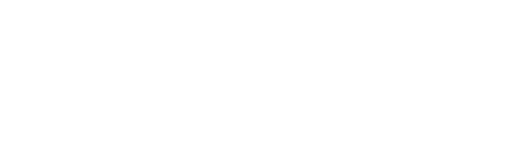
t = 0.00 s
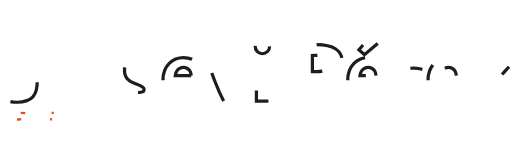
t = 1.20 s
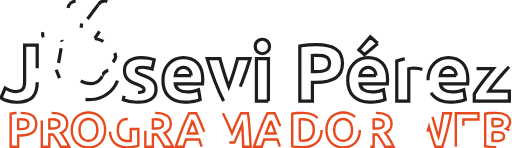
t = 2.40 s
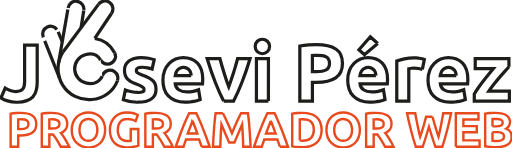
t = 3.60 s
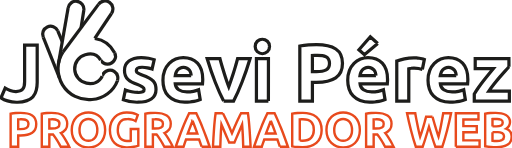
t = 4.80 s
t = 6.00 s: frame unchanged from t = 4.80 s, image omitted

The animated SVG that drew these frames (rendered in a browser with its animation timeline set to each time). Animation: 40 CSS @keyframes rules; one cycle of 7.20 s, repeats indefinitely.

<svg xmlns="http://www.w3.org/2000/svg" viewBox="0 0 635.1 183.13" style=""><path d="M149.06,312a39,39,0,0,1-1.15,9.6,18.47,18.47,0,0,1-11.7,13.15,33.14,33.14,0,0,1-12.25,2,36.85,36.85,0,0,1-11.7-1.65,32.89,32.89,0,0,1-8.1-3.85l5.2-12.1a42.84,42.84,0,0,0,6.2,3,19.41,19.41,0,0,0,7.2,1.3q5.7,0,8.2-2.8c1.67-1.86,2.5-5,2.5-9.4V266h15.6Z" transform="translate(-102.92 -210.15)" fill="#fff" stroke="#1d1d1b" stroke-miterlimit="10" stroke-width="4" class="XJSlNejz_0"></path><path d="M274.15,324.62a14.94,14.94,0,0,0,5.8-.8,3.09,3.09,0,0,0,1.7-3.1c0-1.2-.73-2.25-2.2-3.15a42.56,42.56,0,0,0-6.7-3.05,65.56,65.56,0,0,1-6.35-2.7,18.53,18.53,0,0,1-4.85-3.35,13.41,13.41,0,0,1-3.1-4.64,17.29,17.29,0,0,1-1.1-6.5,14.06,14.06,0,0,1,5.5-11.7q5.5-4.29,15.1-4.3a49,49,0,0,1,9.2.85,43.85,43.85,0,0,1,7,1.85l-2.6,11.6a55.56,55.56,0,0,0-5.65-1.6,30.51,30.51,0,0,0-6.85-.7q-7,0-7,3.9a4,4,0,0,0,.3,1.6,3.44,3.44,0,0,0,1.2,1.35,17.22,17.22,0,0,0,2.45,1.4c1,.51,2.35,1.06,3.95,1.67a61.3,61.3,0,0,1,8.1,3.57,19.48,19.48,0,0,1,5.05,3.81,11.88,11.88,0,0,1,2.6,4.54,20.14,20.14,0,0,1,.75,5.79q0,7.77-5.85,11.77t-16.55,4a46.71,46.71,0,0,1-18.1-3.2l2.5-12.1a49,49,0,0,0,7.8,2.35A37.73,37.73,0,0,0,274.15,324.62Z" transform="translate(-102.92 -210.15)" fill="#fff" stroke="#1d1d1b" stroke-miterlimit="10" stroke-width="4" class="XJSlNejz_1"></path><path d="M305.05,309.42a32,32,0,0,1,2.15-12.24,26.18,26.18,0,0,1,5.65-8.75,23.46,23.46,0,0,1,8-5.3,25.19,25.19,0,0,1,9.35-1.8q11.19,0,17.7,6.85t6.5,20.14c0,.87,0,1.82-.1,2.85s-.14,1.95-.2,2.75h-33.8a9.87,9.87,0,0,0,4.3,7.3q3.8,2.7,10.2,2.7a43.14,43.14,0,0,0,8-.75,30.7,30.7,0,0,0,6.45-1.85l2,12.1a20.71,20.71,0,0,1-3.2,1.2,42.46,42.46,0,0,1-4.45,1.05q-2.46.45-5.25.75a52.67,52.67,0,0,1-5.6.3,33.12,33.12,0,0,1-12.35-2.1,24.1,24.1,0,0,1-8.7-5.75,22.82,22.82,0,0,1-5.1-8.65A34.24,34.24,0,0,1,305.05,309.42Zm35-5.69a15.86,15.86,0,0,0-.65-3.7,9.38,9.38,0,0,0-1.7-3.2,9.21,9.21,0,0,0-2.9-2.3,9.47,9.47,0,0,0-4.35-.9,9.94,9.94,0,0,0-4.3.85,9,9,0,0,0-3,2.25A10,10,0,0,0,321.3,300a20.62,20.62,0,0,0-.95,3.75Z" transform="translate(-102.92 -210.15)" fill="#fff" stroke="#1d1d1b" stroke-miterlimit="10" stroke-width="4" class="XJSlNejz_2"></path><path d="M380.32,335.32q-5.11-10-10.39-23.4t-10-29.19h15.8c.67,2.6,1.45,5.42,2.36,8.45s1.84,6.1,2.81,9.2,1.94,6.11,2.91,9,1.93,5.6,2.87,8c.87-2.4,1.8-5.06,2.81-8s2-5.94,3-9,1.91-6.17,2.81-9.2,1.69-5.85,2.36-8.45h15.41q-4.73,15.79-10,29.19t-10.38,23.4Z" transform="translate(-102.92 -210.15)" fill="#fff" stroke="#1d1d1b" stroke-miterlimit="10" stroke-width="4" class="XJSlNejz_3"></path><path d="M437.25,267.54A8.21,8.21,0,0,1,434.6,274a9.49,9.49,0,0,1-12.5,0,9.17,9.17,0,0,1,0-12.9,9.49,9.49,0,0,1,12.5,0A8.21,8.21,0,0,1,437.25,267.54Zm-1.4,67.78H421V282.73h14.9Z" transform="translate(-102.92 -210.15)" fill="#fff" stroke="#1d1d1b" stroke-miterlimit="10" stroke-width="4" class="XJSlNejz_4"></path><path d="M495.64,265.24q15.5,0,23.8,5.45t8.3,17.84q0,12.5-8.4,18.05t-24,5.54h-4.9v23.2h-15.6V267a88.26,88.26,0,0,1,10.8-1.4Q491.34,265.24,495.64,265.24Zm1,13.29c-1.13,0-2.25,0-3.35.1l-2.85.2v20h4.9q8.1,0,12.2-2.2t4.1-8.2a9.86,9.86,0,0,0-1.05-4.8,8.05,8.05,0,0,0-3-3.05,13.62,13.62,0,0,0-4.75-1.6A39.23,39.23,0,0,0,496.64,278.53Z" transform="translate(-102.92 -210.15)" fill="#fff" stroke="#1d1d1b" stroke-miterlimit="10" stroke-width="4" class="XJSlNejz_5"></path><path d="M534.24,309.42a32.2,32.2,0,0,1,2.15-12.24,26.33,26.33,0,0,1,5.65-8.75,23.55,23.55,0,0,1,8.05-5.3,25.19,25.19,0,0,1,9.35-1.8q11.2,0,17.7,6.85t6.5,20.14c0,.87,0,1.82-.1,2.85s-.13,1.95-.2,2.75h-33.8a9.9,9.9,0,0,0,4.3,7.3q3.79,2.7,10.2,2.7a43.06,43.06,0,0,0,8.05-.75,30.7,30.7,0,0,0,6.45-1.85l2,12.1a20.71,20.71,0,0,1-3.2,1.2,41.87,41.87,0,0,1-4.45,1.05q-2.45.45-5.25.75a52.53,52.53,0,0,1-5.6.3,33.16,33.16,0,0,1-12.35-2.1,24.1,24.1,0,0,1-8.7-5.75,22.82,22.82,0,0,1-5.1-8.65A34.24,34.24,0,0,1,534.24,309.42Zm37.2-45.58L555,277.73l-6.85-6.09,14.15-16.2Zm-2.2,39.89a15.35,15.35,0,0,0-.65-3.7,9.21,9.21,0,0,0-1.7-3.2,9.1,9.1,0,0,0-2.9-2.3,9.47,9.47,0,0,0-4.35-.9,9.94,9.94,0,0,0-4.3.85,9,9,0,0,0-3,2.25,10,10,0,0,0-1.85,3.25,21.47,21.47,0,0,0-1,3.75Z" transform="translate(-102.92 -210.15)" fill="#fff" stroke="#1d1d1b" stroke-miterlimit="10" stroke-width="4" class="XJSlNejz_6"></path><path d="M626.84,295.93c-1.34-.33-2.9-.68-4.7-1.05a28.85,28.85,0,0,0-5.8-.55,26.2,26.2,0,0,0-3.35.25,20,20,0,0,0-3,.55v40.19h-14.9V285.53a91.74,91.74,0,0,1,9.45-2.65,54.61,54.61,0,0,1,12.15-1.25c.8,0,1.76.05,2.9.15s2.26.24,3.4.4,2.26.37,3.4.6a16.93,16.93,0,0,1,2.9.85Z" transform="translate(-102.92 -210.15)" fill="#fff" stroke="#1d1d1b" stroke-miterlimit="10" stroke-width="4" class="XJSlNejz_7"></path><path d="M633.84,309.42A32,32,0,0,1,636,297.18a26.18,26.18,0,0,1,5.65-8.75,23.46,23.46,0,0,1,8.05-5.3,25.19,25.19,0,0,1,9.35-1.8q11.19,0,17.7,6.85t6.5,20.14c0,.87,0,1.82-.1,2.85s-.14,1.95-.2,2.75h-33.8a9.87,9.87,0,0,0,4.3,7.3q3.79,2.7,10.2,2.7a43.14,43.14,0,0,0,8.05-.75,30.7,30.7,0,0,0,6.45-1.85l2,12.1a20.71,20.71,0,0,1-3.2,1.2,42.46,42.46,0,0,1-4.45,1.05q-2.46.45-5.25.75a52.67,52.67,0,0,1-5.6.3,33.12,33.12,0,0,1-12.35-2.1,24.1,24.1,0,0,1-8.7-5.75,22.82,22.82,0,0,1-5.1-8.65A34.24,34.24,0,0,1,633.84,309.42Zm35-5.69a15.86,15.86,0,0,0-.65-3.7,9.38,9.38,0,0,0-1.7-3.2,9.21,9.21,0,0,0-2.9-2.3,9.47,9.47,0,0,0-4.35-.9,9.94,9.94,0,0,0-4.3.85,9,9,0,0,0-3,2.25,10,10,0,0,0-1.85,3.25,20.62,20.62,0,0,0-1,3.75Z" transform="translate(-102.92 -210.15)" fill="#fff" stroke="#1d1d1b" stroke-miterlimit="10" stroke-width="4" class="XJSlNejz_8"></path><path d="M734.24,292.73q-1.82,2-4.86,5.4t-6.57,7.5q-3.51,4.1-7.06,8.59t-6.46,8.7h25.45v12.4h-43.5v-8.8q2.1-3.6,5-7.75t6.2-8.35q3.24-4.2,6.45-8.14t5.9-7.15h-22.4v-12.4h41.8Z" transform="translate(-102.92 -210.15)" fill="#fff" stroke="#1d1d1b" stroke-miterlimit="10" stroke-width="4" class="XJSlNejz_9"></path><path d="M128.6,349.89q9.3,0,14.28,3.27t5,10.71q0,7.5-5,10.83T128.42,378h-2.94v13.91h-9.36V351a53,53,0,0,1,6.48-.84Q126,349.89,128.6,349.89Zm.6,8q-1,0-2,.06l-1.71.12v12h2.94q4.86,0,7.32-1.32t2.46-4.92a5.9,5.9,0,0,0-.63-2.88,4.79,4.79,0,0,0-1.8-1.83,8.11,8.11,0,0,0-2.85-1A23.54,23.54,0,0,0,129.2,357.87Z" transform="translate(-102.92 -210.15)" fill="#fff" stroke="#e84a1d" stroke-miterlimit="10" stroke-width="3" class="XJSlNejz_10"></path><path d="M166.94,349.89q9.36,0,14.34,3.33t5,10.35a11.7,11.7,0,0,1-2,7.11,13.24,13.24,0,0,1-5.79,4.29q1.26,1.56,2.64,3.56c.92,1.35,1.83,2.74,2.73,4.2s1.77,3,2.61,4.56,1.62,3.13,2.34,4.65H178.31L176,387.8q-1.17-2.1-2.4-4.08T171.15,380c-.81-1.17-1.61-2.25-2.41-3.21h-4.62v15.18h-9.36V351a53.06,53.06,0,0,1,6.33-.84Q164.36,349.89,166.94,349.89Zm.54,8q-1,0-1.83.06l-1.53.12v11.28h2.64q5.28,0,7.56-1.32a4.77,4.77,0,0,0,2.28-4.5,4.58,4.58,0,0,0-2.31-4.35A14.28,14.28,0,0,0,167.48,357.87Z" transform="translate(-102.92 -210.15)" fill="#fff" stroke="#e84a1d" stroke-miterlimit="10" stroke-width="3" class="XJSlNejz_11"></path><path d="M233.3,371.13a25.49,25.49,0,0,1-1.59,9.38,19.31,19.31,0,0,1-4.35,6.78,17.86,17.86,0,0,1-6.57,4.11,23.87,23.87,0,0,1-8.19,1.38,23.26,23.26,0,0,1-8-1.38,18.49,18.49,0,0,1-6.6-4.11,19.22,19.22,0,0,1-4.44-6.78,25.07,25.07,0,0,1-1.62-9.38,24.36,24.36,0,0,1,1.68-9.39,20,20,0,0,1,4.53-6.81,18.63,18.63,0,0,1,6.6-4.14,22.66,22.66,0,0,1,7.89-1.38,23.26,23.26,0,0,1,8,1.38,18.28,18.28,0,0,1,6.6,4.14,19.53,19.53,0,0,1,4.44,6.81A25.16,25.16,0,0,1,233.3,371.13Zm-31.74,0a18.9,18.9,0,0,0,.75,5.52,12.56,12.56,0,0,0,2.16,4.22,9.56,9.56,0,0,0,3.45,2.73,11.81,11.81,0,0,0,9.33,0,9.49,9.49,0,0,0,3.48-2.73,12.56,12.56,0,0,0,2.16-4.22,18.9,18.9,0,0,0,.75-5.52,19.2,19.2,0,0,0-.75-5.55,12.57,12.57,0,0,0-2.16-4.26,9.49,9.49,0,0,0-3.48-2.73,10.92,10.92,0,0,0-4.65-1,10.59,10.59,0,0,0-4.68,1,9.86,9.86,0,0,0-3.45,2.76,12.57,12.57,0,0,0-2.16,4.26A19,19,0,0,0,201.56,371.13Z" transform="translate(-102.92 -210.15)" fill="#fff" stroke="#e84a1d" stroke-miterlimit="10" stroke-width="3" class="XJSlNejz_12"></path><path d="M261.38,357.57c-4.37,0-7.51,1.21-9.45,3.63s-2.91,5.73-2.91,9.93a19.83,19.83,0,0,0,.72,5.54A12.21,12.21,0,0,0,251.9,381a9.73,9.73,0,0,0,3.6,2.79,12,12,0,0,0,5,1q1.54,0,2.67-.06a12.52,12.52,0,0,0,1.94-.24V370h9.37v20.57a35.79,35.79,0,0,1-5.41,1.41,47.38,47.38,0,0,1-9.17.75,23.81,23.81,0,0,1-8.49-1.44,17.67,17.67,0,0,1-6.51-4.2,18.75,18.75,0,0,1-4.17-6.78,26.3,26.3,0,0,1-1.47-9.17,24.58,24.58,0,0,1,1.62-9.24,19.76,19.76,0,0,1,4.44-6.81,18.54,18.54,0,0,1,6.63-4.23,22.76,22.76,0,0,1,8.13-1.44,32.84,32.84,0,0,1,5.3.39,33.5,33.5,0,0,1,4.08.9,18.52,18.52,0,0,1,2.82,1.05q1.11.54,1.59.84l-2.7,7.5a24.4,24.4,0,0,0-4.41-1.77A18.74,18.74,0,0,0,261.38,357.57Z" transform="translate(-102.92 -210.15)" fill="#fff" stroke="#e84a1d" stroke-miterlimit="10" stroke-width="3" class="XJSlNejz_13"></path><path d="M295.39,349.89q9.36,0,14.34,3.33t5,10.35a11.7,11.7,0,0,1-2,7.11,13.24,13.24,0,0,1-5.79,4.29q1.26,1.56,2.64,3.56c.92,1.35,1.83,2.74,2.73,4.2s1.77,3,2.61,4.56,1.62,3.13,2.34,4.65H306.77l-2.32-4.14q-1.17-2.1-2.41-4.08T299.6,380a40,40,0,0,0-2.41-3.21h-4.62v15.18h-9.36V351a53.06,53.06,0,0,1,6.33-.84Q292.81,349.89,295.39,349.89Zm.54,8q-1,0-1.83.06l-1.53.12v11.28h2.64q5.28,0,7.56-1.32a4.77,4.77,0,0,0,2.28-4.5,4.58,4.58,0,0,0-2.31-4.35A14.28,14.28,0,0,0,295.93,357.87Z" transform="translate(-102.92 -210.15)" fill="#fff" stroke="#e84a1d" stroke-miterlimit="10" stroke-width="3" class="XJSlNejz_14"></path><path d="M353,391.94c-.47-1.44-1-2.93-1.5-4.45l-1.59-4.55H333.67q-.8,2.28-1.58,4.56c-.53,1.53-1,3-1.48,4.44h-9.72q2.36-6.72,4.46-12.42t4.12-10.73q2-5,4-9.57t4.06-8.85h8.88q2,4.32,4,8.85t4,9.57q2,5,4.13,10.73T363,391.94Zm-11.25-32.15c-.21.6-.51,1.43-.91,2.46s-.86,2.24-1.38,3.61-1.09,2.86-1.72,4.49-1.28,3.36-1.94,5.16h11.89c-.63-1.81-1.25-3.53-1.84-5.17s-1.17-3.15-1.7-4.51l-1.42-3.6C342.32,361.19,342,360.38,341.74,359.79Z" transform="translate(-102.92 -210.15)" fill="#fff" stroke="#e84a1d" stroke-miterlimit="10" stroke-width="3" class="XJSlNejz_15"></path><path d="M379.39,350.37q1.08,2,2.5,4.89t2.94,6.3q1.55,3.39,3,6.93t2.83,6.66l2.83-6.66q1.5-3.54,3-6.93t2.95-6.3q1.42-2.91,2.5-4.89h8.52q.6,4.14,1.11,9.27t.9,10.68c.26,3.7.5,7.4.72,11.12s.41,7.22.57,10.5h-9.12q-.18-6.06-.48-13.2t-.9-14.39c-.72,1.68-1.53,3.54-2.41,5.58s-1.75,4.08-2.62,6.12-1.69,4-2.49,5.84-1.49,3.45-2.05,4.77h-6.54q-.84-2-2.05-4.77t-2.49-5.84q-1.31-3.06-2.62-6.12c-.88-2-1.69-3.9-2.41-5.58q-.6,7.26-.9,14.39t-.48,13.2h-9.12q.24-4.92.57-10.5c.22-3.72.46-7.42.72-11.12s.56-7.26.9-10.68.71-6.51,1.11-9.27Z" transform="translate(-102.92 -210.15)" fill="#fff" stroke="#e84a1d" stroke-miterlimit="10" stroke-width="3" class="XJSlNejz_16"></path><path d="M450.06,391.94c-.46-1.44-1-2.93-1.49-4.45L447,382.94H430.74q-.78,2.28-1.58,4.56t-1.47,4.44H418q2.34-6.72,4.45-12.42t4.12-10.73q2-5,4-9.57t4.06-8.85h8.87q2.06,4.32,4,8.85t4,9.57q2,5,4.13,10.73t4.46,12.42Zm-11.24-32.15c-.21.6-.52,1.43-.92,2.46s-.86,2.24-1.37,3.61-1.09,2.86-1.73,4.49-1.27,3.36-1.93,5.16h11.89c-.64-1.81-1.25-3.53-1.85-5.17s-1.16-3.15-1.7-4.51-1-2.56-1.41-3.6S439.07,360.38,438.82,359.79Z" transform="translate(-102.92 -210.15)" fill="#fff" stroke="#e84a1d" stroke-miterlimit="10" stroke-width="3" class="XJSlNejz_17"></path><path d="M501.85,371.13a24.22,24.22,0,0,1-1.68,9.41,17.45,17.45,0,0,1-4.77,6.66,20.35,20.35,0,0,1-7.53,4,34.91,34.91,0,0,1-10,1.32q-2.52,0-5.88-.21a48,48,0,0,1-6.6-.87V350.91a55.14,55.14,0,0,1,6.75-.81q3.51-.21,6-.21a36.41,36.41,0,0,1,9.69,1.2,19.82,19.82,0,0,1,7.47,3.78,16.8,16.8,0,0,1,4.8,6.6A25,25,0,0,1,501.85,371.13Zm-27.06,13.19q.66.06,1.53.09t2.07,0q7,0,10.41-3.54t3.39-9.77q0-6.54-3.24-9.9t-10.26-3.36l-2,0a18.71,18.71,0,0,0-1.92.15Z" transform="translate(-102.92 -210.15)" fill="#fff" stroke="#e84a1d" stroke-miterlimit="10" stroke-width="3" class="XJSlNejz_18"></path><path d="M549.25,371.13a25.49,25.49,0,0,1-1.59,9.38,19.31,19.31,0,0,1-4.35,6.78,17.86,17.86,0,0,1-6.57,4.11,23.87,23.87,0,0,1-8.19,1.38,23.26,23.26,0,0,1-8-1.38,18.49,18.49,0,0,1-6.6-4.11,19.22,19.22,0,0,1-4.44-6.78,25.07,25.07,0,0,1-1.62-9.38,24.36,24.36,0,0,1,1.68-9.39,20,20,0,0,1,4.53-6.81,18.63,18.63,0,0,1,6.6-4.14,22.66,22.66,0,0,1,7.89-1.38,23.26,23.26,0,0,1,8,1.38,18.28,18.28,0,0,1,6.6,4.14,19.53,19.53,0,0,1,4.44,6.81A25.16,25.16,0,0,1,549.25,371.13Zm-31.74,0a18.9,18.9,0,0,0,.75,5.52,12.56,12.56,0,0,0,2.16,4.22,9.56,9.56,0,0,0,3.45,2.73,11.81,11.81,0,0,0,9.33,0,9.49,9.49,0,0,0,3.48-2.73,12.56,12.56,0,0,0,2.16-4.22,18.9,18.9,0,0,0,.75-5.52,19.2,19.2,0,0,0-.75-5.55,12.57,12.57,0,0,0-2.16-4.26,9.49,9.49,0,0,0-3.48-2.73,10.92,10.92,0,0,0-4.65-1,10.59,10.59,0,0,0-4.68,1,9.86,9.86,0,0,0-3.45,2.76,12.57,12.57,0,0,0-2.16,4.26A19,19,0,0,0,517.51,371.13Z" transform="translate(-102.92 -210.15)" fill="#fff" stroke="#e84a1d" stroke-miterlimit="10" stroke-width="3" class="XJSlNejz_19"></path><path d="M569.23,349.89q9.35,0,14.34,3.33t5,10.35a11.7,11.7,0,0,1-2,7.11,13.27,13.27,0,0,1-5.78,4.29q1.25,1.56,2.63,3.56c.92,1.35,1.83,2.74,2.74,4.2s1.76,3,2.61,4.56,1.61,3.13,2.34,4.65H580.6l-2.32-4.14q-1.17-2.1-2.41-4.08T573.43,380c-.8-1.17-1.6-2.25-2.4-3.21h-4.62v15.18h-9.36V351a52.79,52.79,0,0,1,6.33-.84Q566.65,349.89,569.23,349.89Zm.53,8c-.67,0-1.28,0-1.82.06l-1.53.12v11.28h2.64c3.51,0,6-.44,7.56-1.32a4.76,4.76,0,0,0,2.27-4.5,4.59,4.59,0,0,0-2.3-4.35A14.33,14.33,0,0,0,569.76,357.87Z" transform="translate(-102.92 -210.15)" fill="#fff" stroke="#e84a1d" stroke-miterlimit="10" stroke-width="3" class="XJSlNejz_20"></path><path d="M639.4,354.81q.72,2.46,1.59,5.55t1.86,6.39q1,3.3,2,6.6c.67,2.2,1.33,4.23,2,6.11.52-2,1.06-4.25,1.6-6.65s1.05-4.88,1.54-7.44.95-5.11,1.41-7.65.9-5,1.3-7.35h9.72q-2.11,10.44-4.86,21.18t-5.94,20.39H643q-2.1-5.76-4.07-12.09t-3.9-12.68q-1.92,6.36-3.84,12.68t-4,12.09h-8.55q-3.2-9.66-5.94-20.39t-4.85-21.18H618c.4,2.36.85,4.81,1.33,7.35s1,5.09,1.51,7.65,1,5,1.59,7.44,1.1,4.61,1.66,6.65c.72-1.95,1.43-4,2.11-6.23s1.34-4.4,2-6.6,1.23-4.32,1.77-6.36,1-3.86,1.48-5.46Z" transform="translate(-102.92 -210.15)" fill="#fff" stroke="#e84a1d" stroke-miterlimit="10" stroke-width="3" class="XJSlNejz_21"></path><path d="M668.34,391.94V350.37h28.08v7.86H677.7v8.16h16.62v7.68H677.7v10h20.1v7.86Z" transform="translate(-102.92 -210.15)" fill="#fff" stroke="#e84a1d" stroke-miterlimit="10" stroke-width="3" class="XJSlNejz_22"></path><path d="M718.56,392.48q-3.42,0-6.81-.21a48.13,48.13,0,0,1-7-1V351a59.87,59.87,0,0,1,6.3-.81q3.42-.27,6.36-.27a43.31,43.31,0,0,1,7.29.57,17.27,17.27,0,0,1,5.73,2,10.22,10.22,0,0,1,3.75,3.63,10.61,10.61,0,0,1,1.35,5.55q0,5-4.8,7.86,4,1.5,5.4,4.08a11.72,11.72,0,0,1,1.44,5.81q0,6.54-4.77,9.84T718.56,392.48Zm-4.74-25.79h4.56q4.32,0,6.18-1.11a3.84,3.84,0,0,0,1.86-3.57,3.67,3.67,0,0,0-1.92-3.54,12.34,12.34,0,0,0-5.64-1l-2.58,0q-1.38,0-2.46.15Zm0,7.14v10.73q1,.12,2.22.18t2.64.06a16.21,16.21,0,0,0,6.78-1.2,4.45,4.45,0,0,0,2.58-4.44,4.34,4.34,0,0,0-2.16-4.1,12.65,12.65,0,0,0-6.18-1.23Z" transform="translate(-102.92 -210.15)" fill="#fff" stroke="#e84a1d" stroke-miterlimit="10" stroke-width="3" class="XJSlNejz_23"></path><path d="M187.41,219.78a9.84,9.84,0,0,1,19.51,2.52" transform="translate(-102.92 -210.15)" fill="#fff" stroke="#1d1d1b" stroke-miterlimit="10" stroke-width="4" class="XJSlNejz_24"></path><path d="M245.28,275.63a9.1,9.1,0,0,1-.47,8.88,9.84,9.84,0,0,1-17,0" transform="translate(-102.92 -210.15)" fill="#fff" stroke="#1d1d1b" stroke-miterlimit="10" stroke-width="4" class="XJSlNejz_25"></path><path d="M225.06,215.34a9.84,9.84,0,0,1,16.12,11.29" transform="translate(-102.92 -210.15)" fill="#fff" stroke="#1d1d1b" stroke-miterlimit="10" stroke-width="4" class="XJSlNejz_26"></path><path d="M248.72,309.7A36.28,36.28,0,0,1,217,333.34a38.29,38.29,0,0,1-35.89-59" transform="translate(-102.92 -210.15)" fill="#fff" stroke="#1d1d1b" stroke-miterlimit="10" stroke-width="4" class="XJSlNejz_27"></path><path d="M220.48,257.65a33.28,33.28,0,0,1,24.79,18" transform="translate(-102.92 -210.15)" fill="#fff" stroke="#1d1d1b" stroke-miterlimit="10" stroke-width="4" class="XJSlNejz_28"></path><path d="M229.78,304.29a10.47,10.47,0,0,1,7.32-7.05,9.85,9.85,0,0,1,11.81,7.37,10,10,0,0,1-.18,5.09" transform="translate(-102.92 -210.15)" fill="#fff" stroke="#1d1d1b" stroke-miterlimit="10" stroke-width="4" class="XJSlNejz_29"></path><path d="M229.78,304.29c-3.54,7.6-11.38,10.42-19.6,8.78a18.19,18.19,0,0,1-1.54-35.3c8-2.34,14.94-.51,19.13,6.74" transform="translate(-102.92 -210.15)" fill="#fff" stroke="#1d1d1b" stroke-miterlimit="10" stroke-width="4" class="XJSlNejz_30"></path><path d="M225.06,215.34l-44,59" transform="translate(-102.92 -210.15)" fill="#fff" stroke="#1d1d1b" stroke-miterlimit="10" stroke-width="4" class="XJSlNejz_31"></path><path d="M220.48,257.65l20.7-31" transform="translate(-102.92 -210.15)" fill="#fff" stroke="#1d1d1b" stroke-miterlimit="10" stroke-width="4" class="XJSlNejz_32"></path><path d="M175.56,288.09l11.85-68.31" transform="translate(-102.92 -210.15)" fill="#fff" stroke="#1d1d1b" stroke-miterlimit="10" stroke-width="4" class="XJSlNejz_33"></path><path d="M203.49,244.29l3.44-22" transform="translate(-102.92 -210.15)" fill="#fff" stroke="#1d1d1b" stroke-miterlimit="10" stroke-width="4" class="XJSlNejz_34"></path><path d="M156.65,256.36a9.84,9.84,0,0,1,17.95-8.07" transform="translate(-102.92 -210.15)" fill="#fff" stroke="#1d1d1b" stroke-miterlimit="10" stroke-width="4" class="XJSlNejz_35"></path><path d="M176.77,306.89l-20.12-50.53" transform="translate(-102.92 -210.15)" fill="#fff" stroke="#1d1d1b" stroke-miterlimit="10" stroke-width="4" class="XJSlNejz_36"></path><path d="M180.16,261.59l-5.56-13.3" transform="translate(-102.92 -210.15)" fill="#fff" stroke="#1d1d1b" stroke-miterlimit="10" stroke-width="4" class="XJSlNejz_37"></path><style data-made-with="vivus-instant">.XJSlNejz_0{stroke-dasharray:215 217;stroke-dashoffset:216;animation:XJSlNejz_draw_0 7200ms linear 0ms infinite,XJSlNejz_fade 7200ms linear 0ms infinite;}.XJSlNejz_1{stroke-dasharray:241 243;stroke-dashoffset:242;animation:XJSlNejz_draw_1 7200ms linear 0ms infinite,XJSlNejz_fade 7200ms linear 0ms infinite;}.XJSlNejz_2{stroke-dasharray:284 286;stroke-dashoffset:285;animation:XJSlNejz_draw_2 7200ms linear 0ms infinite,XJSlNejz_fade 7200ms linear 0ms infinite;}.XJSlNejz_3{stroke-dasharray:230 232;stroke-dashoffset:231;animation:XJSlNejz_draw_3 7200ms linear 0ms infinite,XJSlNejz_fade 7200ms linear 0ms infinite;}.XJSlNejz_4{stroke-dasharray:191 193;stroke-dashoffset:192;animation:XJSlNejz_draw_4 7200ms linear 0ms infinite,XJSlNejz_fade 7200ms linear 0ms infinite;}.XJSlNejz_5{stroke-dasharray:298 300;stroke-dashoffset:299;animation:XJSlNejz_draw_5 7200ms linear 0ms infinite,XJSlNejz_fade 7200ms linear 0ms infinite;}.XJSlNejz_6{stroke-dasharray:349 351;stroke-dashoffset:350;animation:XJSlNejz_draw_6 7200ms linear 0ms infinite,XJSlNejz_fade 7200ms linear 0ms infinite;}.XJSlNejz_7{stroke-dasharray:170 172;stroke-dashoffset:171;animation:XJSlNejz_draw_7 7200ms linear 0ms infinite,XJSlNejz_fade 7200ms linear 0ms infinite;}.XJSlNejz_8{stroke-dasharray:284 286;stroke-dashoffset:285;animation:XJSlNejz_draw_8 7200ms linear 0ms infinite,XJSlNejz_fade 7200ms linear 0ms infinite;}.XJSlNejz_9{stroke-dasharray:256 258;stroke-dashoffset:257;animation:XJSlNejz_draw_9 7200ms linear 0ms infinite,XJSlNejz_fade 7200ms linear 0ms infinite;}.XJSlNejz_10{stroke-dasharray:179 181;stroke-dashoffset:180;animation:XJSlNejz_draw_10 7200ms linear 0ms infinite,XJSlNejz_fade 7200ms linear 0ms infinite;}.XJSlNejz_11{stroke-dasharray:216 218;stroke-dashoffset:217;animation:XJSlNejz_draw_11 7200ms linear 0ms infinite,XJSlNejz_fade 7200ms linear 0ms infinite;}.XJSlNejz_12{stroke-dasharray:214 216;stroke-dashoffset:215;animation:XJSlNejz_draw_12 7200ms linear 0ms infinite,XJSlNejz_fade 7200ms linear 0ms infinite;}.XJSlNejz_13{stroke-dasharray:206 208;stroke-dashoffset:207;animation:XJSlNejz_draw_13 7200ms linear 0ms infinite,XJSlNejz_fade 7200ms linear 0ms infinite;}.XJSlNejz_14{stroke-dasharray:216 218;stroke-dashoffset:217;animation:XJSlNejz_draw_14 7200ms linear 0ms infinite,XJSlNejz_fade 7200ms linear 0ms infinite;}.XJSlNejz_15{stroke-dasharray:199 201;stroke-dashoffset:200;animation:XJSlNejz_draw_15 7200ms linear 0ms infinite,XJSlNejz_fade 7200ms linear 0ms infinite;}.XJSlNejz_16{stroke-dasharray:285 287;stroke-dashoffset:286;animation:XJSlNejz_draw_16 7200ms linear 0ms infinite,XJSlNejz_fade 7200ms linear 0ms infinite;}.XJSlNejz_17{stroke-dasharray:199 201;stroke-dashoffset:200;animation:XJSlNejz_draw_17 7200ms linear 0ms infinite,XJSlNejz_fade 7200ms linear 0ms infinite;}.XJSlNejz_18{stroke-dasharray:217 219;stroke-dashoffset:218;animation:XJSlNejz_draw_18 7200ms linear 0ms infinite,XJSlNejz_fade 7200ms linear 0ms infinite;}.XJSlNejz_19{stroke-dasharray:214 216;stroke-dashoffset:215;animation:XJSlNejz_draw_19 7200ms linear 0ms infinite,XJSlNejz_fade 7200ms linear 0ms infinite;}.XJSlNejz_20{stroke-dasharray:216 218;stroke-dashoffset:217;animation:XJSlNejz_draw_20 7200ms linear 0ms infinite,XJSlNejz_fade 7200ms linear 0ms infinite;}.XJSlNejz_21{stroke-dasharray:294 296;stroke-dashoffset:295;animation:XJSlNejz_draw_21 7200ms linear 0ms infinite,XJSlNejz_fade 7200ms linear 0ms infinite;}.XJSlNejz_22{stroke-dasharray:213 215;stroke-dashoffset:214;animation:XJSlNejz_draw_22 7200ms linear 0ms infinite,XJSlNejz_fade 7200ms linear 0ms infinite;}.XJSlNejz_23{stroke-dasharray:225 227;stroke-dashoffset:226;animation:XJSlNejz_draw_23 7200ms linear 0ms infinite,XJSlNejz_fade 7200ms linear 0ms infinite;}.XJSlNejz_24{stroke-dasharray:31 33;stroke-dashoffset:32;animation:XJSlNejz_draw_24 7200ms linear 0ms infinite,XJSlNejz_fade 7200ms linear 0ms infinite;}.XJSlNejz_25{stroke-dasharray:30 32;stroke-dashoffset:31;animation:XJSlNejz_draw_25 7200ms linear 0ms infinite,XJSlNejz_fade 7200ms linear 0ms infinite;}.XJSlNejz_26{stroke-dasharray:31 33;stroke-dashoffset:32;animation:XJSlNejz_draw_26 7200ms linear 0ms infinite,XJSlNejz_fade 7200ms linear 0ms infinite;}.XJSlNejz_27{stroke-dasharray:128 130;stroke-dashoffset:129;animation:XJSlNejz_draw_27 7200ms linear 0ms infinite,XJSlNejz_fade 7200ms linear 0ms infinite;}.XJSlNejz_28{stroke-dasharray:32 34;stroke-dashoffset:33;animation:XJSlNejz_draw_28 7200ms linear 0ms infinite,XJSlNejz_fade 7200ms linear 0ms infinite;}.XJSlNejz_29{stroke-dasharray:32 34;stroke-dashoffset:33;animation:XJSlNejz_draw_29 7200ms linear 0ms infinite,XJSlNejz_fade 7200ms linear 0ms infinite;}.XJSlNejz_30{stroke-dasharray:94 96;stroke-dashoffset:95;animation:XJSlNejz_draw_30 7200ms linear 0ms infinite,XJSlNejz_fade 7200ms linear 0ms infinite;}.XJSlNejz_31{stroke-dasharray:74 76;stroke-dashoffset:75;animation:XJSlNejz_draw_31 7200ms linear 0ms infinite,XJSlNejz_fade 7200ms linear 0ms infinite;}.XJSlNejz_32{stroke-dasharray:38 40;stroke-dashoffset:39;animation:XJSlNejz_draw_32 7200ms linear 0ms infinite,XJSlNejz_fade 7200ms linear 0ms infinite;}.XJSlNejz_33{stroke-dasharray:70 72;stroke-dashoffset:71;animation:XJSlNejz_draw_33 7200ms linear 0ms infinite,XJSlNejz_fade 7200ms linear 0ms infinite;}.XJSlNejz_34{stroke-dasharray:23 25;stroke-dashoffset:24;animation:XJSlNejz_draw_34 7200ms linear 0ms infinite,XJSlNejz_fade 7200ms linear 0ms infinite;}.XJSlNejz_35{stroke-dasharray:31 33;stroke-dashoffset:32;animation:XJSlNejz_draw_35 7200ms linear 0ms infinite,XJSlNejz_fade 7200ms linear 0ms infinite;}.XJSlNejz_36{stroke-dasharray:55 57;stroke-dashoffset:56;animation:XJSlNejz_draw_36 7200ms linear 0ms infinite,XJSlNejz_fade 7200ms linear 0ms infinite;}.XJSlNejz_37{stroke-dasharray:15 17;stroke-dashoffset:16;animation:XJSlNejz_draw_37 7200ms linear 0ms infinite,XJSlNejz_fade 7200ms linear 0ms infinite;}@keyframes XJSlNejz_draw{100%{stroke-dashoffset:0;}}@keyframes XJSlNejz_fade{0%{stroke-opacity:1;}94.44444444444444%{stroke-opacity:1;}100%{stroke-opacity:0;}}@keyframes XJSlNejz_draw_0{11.11111111111111%{stroke-dashoffset: 216}35.41666666666667%{ stroke-dashoffset: 0;}100%{ stroke-dashoffset: 0;}}@keyframes XJSlNejz_draw_1{11.58033033033033%{stroke-dashoffset: 242}35.88588588588589%{ stroke-dashoffset: 0;}100%{ stroke-dashoffset: 0;}}@keyframes XJSlNejz_draw_2{12.04954954954955%{stroke-dashoffset: 285}36.3551051051051%{ stroke-dashoffset: 0;}100%{ stroke-dashoffset: 0;}}@keyframes XJSlNejz_draw_3{12.518768768768767%{stroke-dashoffset: 231}36.82432432432432%{ stroke-dashoffset: 0;}100%{ stroke-dashoffset: 0;}}@keyframes XJSlNejz_draw_4{12.987987987987987%{stroke-dashoffset: 192}37.29354354354354%{ stroke-dashoffset: 0;}100%{ stroke-dashoffset: 0;}}@keyframes XJSlNejz_draw_5{13.457207207207208%{stroke-dashoffset: 299}37.76276276276276%{ stroke-dashoffset: 0;}100%{ stroke-dashoffset: 0;}}@keyframes XJSlNejz_draw_6{13.926426426426428%{stroke-dashoffset: 350}38.231981981981974%{ stroke-dashoffset: 0;}100%{ stroke-dashoffset: 0;}}@keyframes XJSlNejz_draw_7{14.395645645645644%{stroke-dashoffset: 171}38.7012012012012%{ stroke-dashoffset: 0;}100%{ stroke-dashoffset: 0;}}@keyframes XJSlNejz_draw_8{14.864864864864863%{stroke-dashoffset: 285}39.17042042042041%{ stroke-dashoffset: 0;}100%{ stroke-dashoffset: 0;}}@keyframes XJSlNejz_draw_9{15.334084084084084%{stroke-dashoffset: 257}39.63963963963964%{ stroke-dashoffset: 0;}100%{ stroke-dashoffset: 0;}}@keyframes XJSlNejz_draw_10{15.803303303303304%{stroke-dashoffset: 180}40.10885885885886%{ stroke-dashoffset: 0;}100%{ stroke-dashoffset: 0;}}@keyframes XJSlNejz_draw_11{16.27252252252252%{stroke-dashoffset: 217}40.57807807807808%{ stroke-dashoffset: 0;}100%{ stroke-dashoffset: 0;}}@keyframes XJSlNejz_draw_12{16.74174174174174%{stroke-dashoffset: 215}41.0472972972973%{ stroke-dashoffset: 0;}100%{ stroke-dashoffset: 0;}}@keyframes XJSlNejz_draw_13{17.21096096096096%{stroke-dashoffset: 207}41.51651651651652%{ stroke-dashoffset: 0;}100%{ stroke-dashoffset: 0;}}@keyframes XJSlNejz_draw_14{17.68018018018018%{stroke-dashoffset: 217}41.98573573573574%{ stroke-dashoffset: 0;}100%{ stroke-dashoffset: 0;}}@keyframes XJSlNejz_draw_15{18.1493993993994%{stroke-dashoffset: 200}42.45495495495496%{ stroke-dashoffset: 0;}100%{ stroke-dashoffset: 0;}}@keyframes XJSlNejz_draw_16{18.61861861861862%{stroke-dashoffset: 286}42.924174174174176%{ stroke-dashoffset: 0;}100%{ stroke-dashoffset: 0;}}@keyframes XJSlNejz_draw_17{19.087837837837835%{stroke-dashoffset: 200}43.393393393393396%{ stroke-dashoffset: 0;}100%{ stroke-dashoffset: 0;}}@keyframes XJSlNejz_draw_18{19.557057057057055%{stroke-dashoffset: 218}43.862612612612615%{ stroke-dashoffset: 0;}100%{ stroke-dashoffset: 0;}}@keyframes XJSlNejz_draw_19{20.026276276276274%{stroke-dashoffset: 215}44.33183183183183%{ stroke-dashoffset: 0;}100%{ stroke-dashoffset: 0;}}@keyframes XJSlNejz_draw_20{20.495495495495494%{stroke-dashoffset: 217}44.801051051051054%{ stroke-dashoffset: 0;}100%{ stroke-dashoffset: 0;}}@keyframes XJSlNejz_draw_21{20.964714714714717%{stroke-dashoffset: 295}45.270270270270274%{ stroke-dashoffset: 0;}100%{ stroke-dashoffset: 0;}}@keyframes XJSlNejz_draw_22{21.433933933933936%{stroke-dashoffset: 214}45.73948948948949%{ stroke-dashoffset: 0;}100%{ stroke-dashoffset: 0;}}@keyframes XJSlNejz_draw_23{21.903153153153156%{stroke-dashoffset: 226}46.20870870870871%{ stroke-dashoffset: 0;}100%{ stroke-dashoffset: 0;}}@keyframes XJSlNejz_draw_24{22.372372372372375%{stroke-dashoffset: 32}46.677927927927925%{ stroke-dashoffset: 0;}100%{ stroke-dashoffset: 0;}}@keyframes XJSlNejz_draw_25{22.84159159159159%{stroke-dashoffset: 31}47.147147147147145%{ stroke-dashoffset: 0;}100%{ stroke-dashoffset: 0;}}@keyframes XJSlNejz_draw_26{23.31081081081081%{stroke-dashoffset: 32}47.616366366366364%{ stroke-dashoffset: 0;}100%{ stroke-dashoffset: 0;}}@keyframes XJSlNejz_draw_27{23.780030030030026%{stroke-dashoffset: 129}48.085585585585584%{ stroke-dashoffset: 0;}100%{ stroke-dashoffset: 0;}}@keyframes XJSlNejz_draw_28{24.249249249249246%{stroke-dashoffset: 33}48.5548048048048%{ stroke-dashoffset: 0;}100%{ stroke-dashoffset: 0;}}@keyframes XJSlNejz_draw_29{24.718468468468465%{stroke-dashoffset: 33}49.02402402402402%{ stroke-dashoffset: 0;}100%{ stroke-dashoffset: 0;}}@keyframes XJSlNejz_draw_30{25.18768768768769%{stroke-dashoffset: 95}49.49324324324324%{ stroke-dashoffset: 0;}100%{ stroke-dashoffset: 0;}}@keyframes XJSlNejz_draw_31{25.656906906906908%{stroke-dashoffset: 75}49.96246246246246%{ stroke-dashoffset: 0;}100%{ stroke-dashoffset: 0;}}@keyframes XJSlNejz_draw_32{26.126126126126124%{stroke-dashoffset: 39}50.431681681681674%{ stroke-dashoffset: 0;}100%{ stroke-dashoffset: 0;}}@keyframes XJSlNejz_draw_33{26.595345345345343%{stroke-dashoffset: 71}50.9009009009009%{ stroke-dashoffset: 0;}100%{ stroke-dashoffset: 0;}}@keyframes XJSlNejz_draw_34{27.064564564564563%{stroke-dashoffset: 24}51.37012012012011%{ stroke-dashoffset: 0;}100%{ stroke-dashoffset: 0;}}@keyframes XJSlNejz_draw_35{27.533783783783782%{stroke-dashoffset: 32}51.83933933933934%{ stroke-dashoffset: 0;}100%{ stroke-dashoffset: 0;}}@keyframes XJSlNejz_draw_36{28.003003003003002%{stroke-dashoffset: 56}52.30855855855856%{ stroke-dashoffset: 0;}100%{ stroke-dashoffset: 0;}}@keyframes XJSlNejz_draw_37{28.47222222222222%{stroke-dashoffset: 16}52.77777777777778%{ stroke-dashoffset: 0;}100%{ stroke-dashoffset: 0;}}</style></svg>